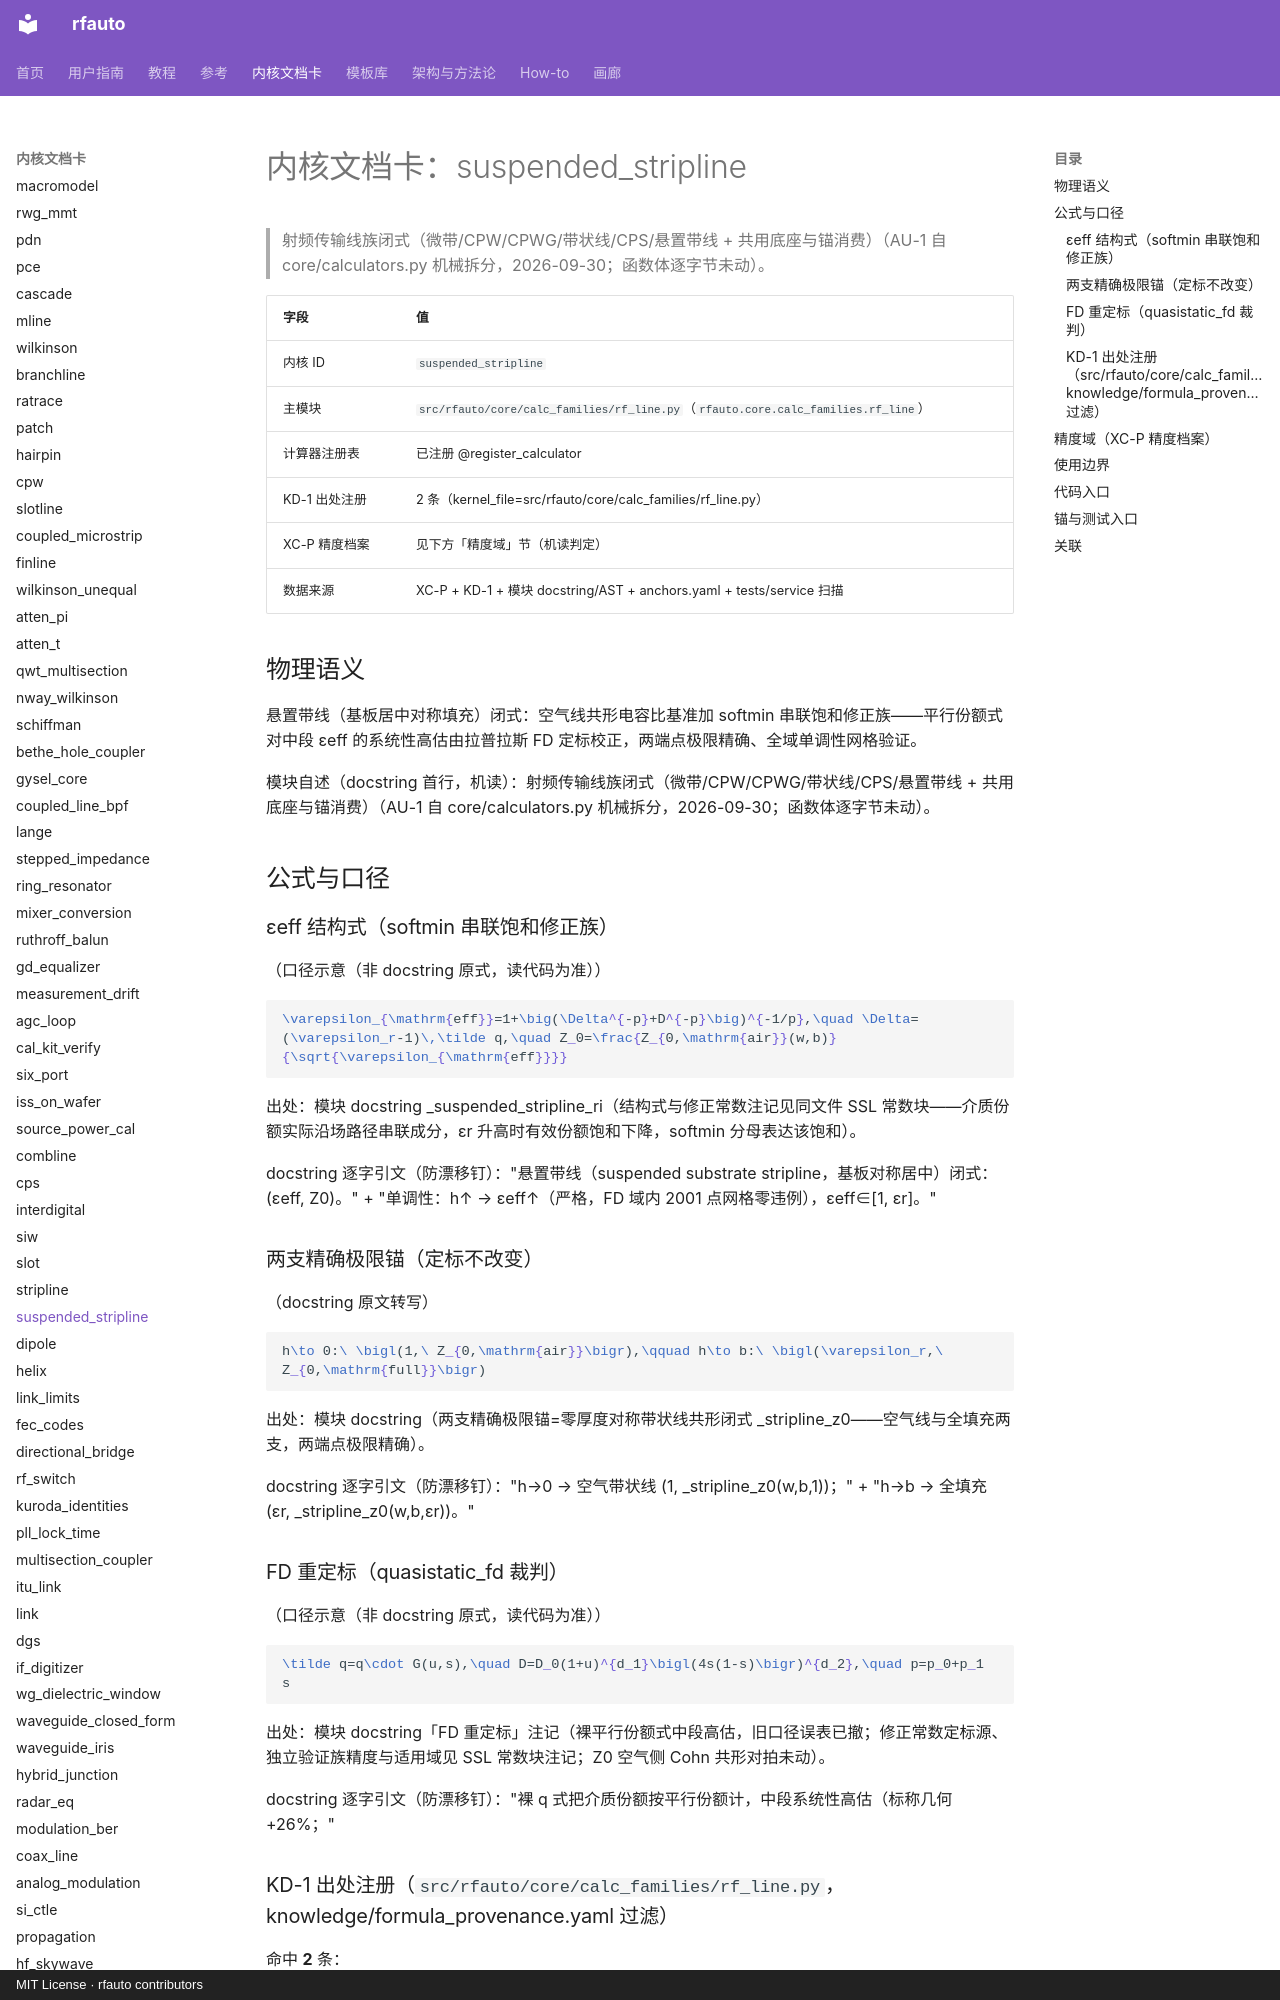

repository: geer1895/rfauto · page: kernel_cards/suspended_stripline/index.html · generator: mkdocs · copyright: MIT License · rfauto contributors

<!-- XA-8 内核域文档卡：scripts/build_kernel_cards.py 生成（round18 规格 XA-8）。
     三源机读聚合：XC-P 精度档案 + KD-1 出处注册 + 模块 docstring/AST；
     公式 LaTeX 与使用边界为人工转写段，每条带 docstring 逐字引文钉。
     勿手改本文件——改源（YAML/docstring/测试面）后重跑生成器，
     保鲜门=tests/unit/test_kernel_cards.py（重渲染逐字节比对）。 -->

# 内核文档卡：suspended_stripline

> 射频传输线族闭式（微带/CPW/CPWG/带状线/CPS/悬置带线 + 共用底座与锚消费）（AU-1 自 core/calculators.py 机械拆分，2026-09-30；函数体逐字节未动）。

| 字段 | 值 |
|---|---|
| 内核 ID | `suspended_stripline` |
| 主模块 | `src/rfauto/core/calc_families/rf_line.py`（`rfauto.core.calc_families.rf_line`） |
| 计算器注册表 | 已注册 @register_calculator |
| KD-1 出处注册 | 2 条（kernel_file=src/rfauto/core/calc_families/rf_line.py） |
| XC-P 精度档案 | 见下方「精度域」节（机读判定） |
| 数据来源 | XC-P + KD-1 + 模块 docstring/AST + anchors.yaml + tests/service 扫描 |

## 物理语义

悬置带线（基板居中对称填充）闭式：空气线共形电容比基准加 softmin 串联饱和修正族——平行份额式对中段 εeff 的系统性高估由拉普拉斯 FD 定标校正，两端点极限精确、全域单调性网格验证。

模块自述（docstring 首行，机读）：射频传输线族闭式（微带/CPW/CPWG/带状线/CPS/悬置带线 + 共用底座与锚消费）（AU-1 自 core/calculators.py 机械拆分，2026-09-30；函数体逐字节未动）。

## 公式与口径

### εeff 结构式（softmin 串联饱和修正族）

（口径示意（非 docstring 原式，读代码为准））

```latex
\varepsilon_{\mathrm{eff}}=1+\big(\Delta^{-p}+D^{-p}\big)^{-1/p},\quad \Delta=(\varepsilon_r-1)\,\tilde q,\quad Z_0=\frac{Z_{0,\mathrm{air}}(w,b)}{\sqrt{\varepsilon_{\mathrm{eff}}}}
```

出处：模块 docstring _suspended_stripline_ri（结构式与修正常数注记见同文件 SSL 常数块——介质份额实际沿场路径串联成分，εr 升高时有效份额饱和下降，softmin 分母表达该饱和）。

docstring 逐字引文（防漂移钉）："悬置带线（suspended substrate stripline，基板对称居中）闭式：(εeff, Z0)。" + "单调性：h↑ → εeff↑（严格，FD 域内 2001 点网格零违例），εeff∈[1, εr]。"

### 两支精确极限锚（定标不改变）

（docstring 原文转写）

```latex
h\to 0:\ \bigl(1,\ Z_{0,\mathrm{air}}\bigr),\qquad h\to b:\ \bigl(\varepsilon_r,\ Z_{0,\mathrm{full}}\bigr)
```

出处：模块 docstring（两支精确极限锚=零厚度对称带状线共形闭式 _stripline_z0——空气线与全填充两支，两端点极限精确）。

docstring 逐字引文（防漂移钉）："h→0 → 空气带状线 (1, _stripline_z0(w,b,1))；" + "h→b → 全填充 (εr, _stripline_z0(w,b,εr))。"

### FD 重定标（quasistatic_fd 裁判）

（口径示意（非 docstring 原式，读代码为准））

```latex
\tilde q=q\cdot G(u,s),\quad D=D_0(1+u)^{d_1}\bigl(4s(1-s)\bigr)^{d_2},\quad p=p_0+p_1 s
```

出处：模块 docstring「FD 重定标」注记（裸平行份额式中段高估，旧口径误表已撤；修正常数定标源、独立验证族精度与适用域见 SSL 常数块注记；Z0 空气侧 Cohn 共形对拍未动）。

docstring 逐字引文（防漂移钉）："裸 q 式把介质份额按平行份额计，中段系统性高估（标称几何 +26%；"

### KD-1 出处注册（`src/rfauto/core/calc_families/rf_line.py`，knowledge/formula_provenance.yaml 过滤）

命中 **2** 条：

| formula_id | symbol | kind | source_doi | refs |
|---|---|---|---|---|
| calc_families/rf_line:_cps_ri:01 | _cps_ri | source | — | (1991) p.83 eqs 3.4.6.x —— Z0 = 120π·K(k1)/K'(k1)/√εeff，k1=a/b |
| calc_families/rf_line:_suspended_stripline_ri:01 | _suspended_stripline_ri | source | — | 单调性：h↑ → εeff↑（严格，FD 域内 2001 点网格零违例），εeff∈[1, εr] |
